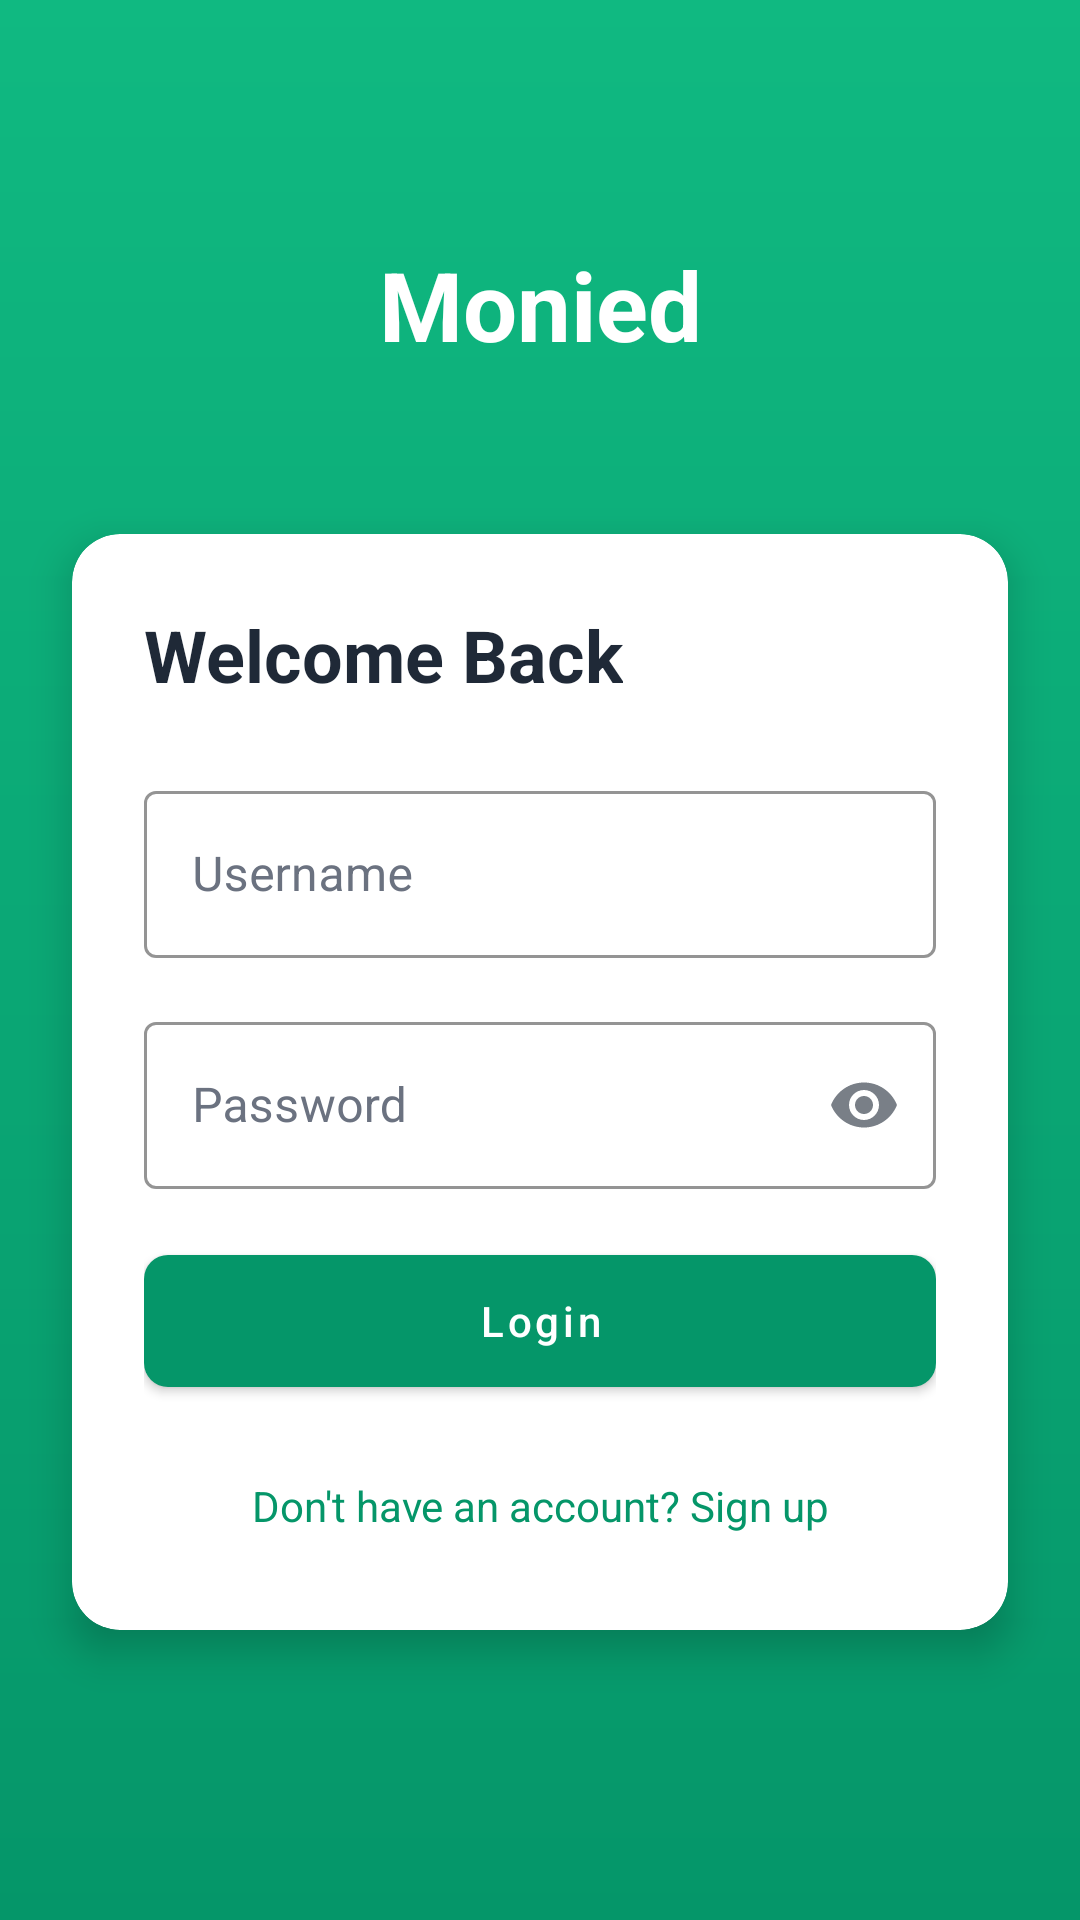

Android layout source for this screen:
<!-- AndroidManifest.xml: activity theme Theme.Monied.NoActionBar -->
<!-- res/layout/activity_login.xml -->
<?xml version="1.0" encoding="utf-8"?>
<androidx.constraintlayout.widget.ConstraintLayout xmlns:android="http://schemas.android.com/apk/res/android"
    xmlns:app="http://schemas.android.com/apk/res-auto"
    xmlns:tools="http://schemas.android.com/tools"
    android:layout_width="match_parent"
    android:layout_height="match_parent"
    android:background="@drawable/login_background"
    tools:context=".ui.auth.LoginActivity">

    
    <TextView
        android:id="@+id/tvAppName"
        android:layout_width="wrap_content"
        android:layout_height="wrap_content"
        android:text="@string/app_name"
        android:textSize="32sp"
        android:textStyle="bold"
        android:textColor="@color/white"
        android:layout_marginTop="80dp"
        app:layout_constraintTop_toTopOf="parent"
        app:layout_constraintStart_toStartOf="parent"
        app:layout_constraintEnd_toEndOf="parent" />

    
    <com.google.android.material.card.MaterialCardView
        android:id="@+id/loginCard"
        android:layout_width="0dp"
        android:layout_height="wrap_content"
        android:layout_margin="24dp"
        app:cardCornerRadius="16dp"
        app:cardElevation="8dp"
        app:cardBackgroundColor="?attr/colorSurface"
        app:layout_constraintTop_toBottomOf="@id/tvAppName"
        app:layout_constraintStart_toStartOf="parent"
        app:layout_constraintEnd_toEndOf="parent"
        app:layout_constraintBottom_toBottomOf="parent"
        app:layout_constraintVertical_bias="0.3">

        <LinearLayout
            android:layout_width="match_parent"
            android:layout_height="wrap_content"
            android:orientation="vertical"
            android:padding="24dp">

            
            <TextView
                android:id="@+id/tvWelcome"
                android:layout_width="wrap_content"
                android:layout_height="wrap_content"
                android:text="Welcome Back"
                android:textSize="24sp"
                android:textStyle="bold"
                android:textColor="?attr/colorOnSurface"
                android:layout_marginBottom="24dp" />

            
            <com.google.android.material.textfield.TextInputLayout
                android:id="@+id/tilUsername"
                style="@style/Widget.Monied.TextInputLayout"
                android:layout_width="match_parent"
                android:layout_height="wrap_content"
                android:hint="Username"
                android:layout_marginBottom="16dp">

                <com.google.android.material.textfield.TextInputEditText
                    android:id="@+id/etUsername"
                    android:layout_width="match_parent"
                    android:layout_height="wrap_content"
                    android:inputType="text"
                    android:textColor="?attr/colorOnSurface"
                    android:maxLines="1" />

            </com.google.android.material.textfield.TextInputLayout>

            
            <com.google.android.material.textfield.TextInputLayout
                android:id="@+id/tilPassword"
                style="@style/Widget.Monied.TextInputLayout"
                android:layout_width="match_parent"
                android:layout_height="wrap_content"
                android:hint="Password"
                app:endIconMode="password_toggle"
                android:layout_marginBottom="16dp">

                <com.google.android.material.textfield.TextInputEditText
                    android:id="@+id/etPassword"
                    android:layout_width="match_parent"
                    android:layout_height="wrap_content"
                    android:inputType="textPassword"
                    android:textColor="?attr/colorOnSurface"
                    android:maxLines="1" />

            </com.google.android.material.textfield.TextInputLayout>

            
            <TextView
                android:id="@+id/tvError"
                android:layout_width="match_parent"
                android:layout_height="wrap_content"
                android:textColor="@color/error"
                android:textSize="14sp"
                android:visibility="gone"
                android:layout_marginBottom="16dp"
                tools:text="Invalid username or password"
                tools:visibility="visible" />

            
            <com.google.android.material.button.MaterialButton
                android:id="@+id/btnLogin"
                style="@style/Widget.Monied.Button"
                android:layout_width="match_parent"
                android:layout_height="56dp"
                android:text="Login"
                android:layout_marginBottom="16dp" />

            
            <TextView
                android:id="@+id/tvRegisterLink"
                android:layout_width="match_parent"
                android:layout_height="wrap_content"
                android:text="Don't have an account? Sign up"
                android:textColor="@color/emerald_600"
                android:gravity="center"
                android:padding="8dp"
                android:textSize="14sp" />

        </LinearLayout>

    </com.google.android.material.card.MaterialCardView>

</androidx.constraintlayout.widget.ConstraintLayout>
<!-- resources referenced by this layout -->
<resources>
  <color name="emerald_600">#059669</color>
  <color name="error">#DC2626</color>
  <color name="white">#FFFFFF</color>
  <!-- drawable login_background (drawable) -->
  <?xml version="1.0" encoding="utf-8"?>
  <shape xmlns:android="http://schemas.android.com/apk/res/android">
      <gradient
          android:angle="270"
          android:startColor="@color/emerald_500"
          android:endColor="@color/emerald_600"
          android:type="linear" />
  </shape>
  <string name="app_name">Monied</string>
  <style name="Widget.Monied.Button" parent="Widget.MaterialComponents.Button">
          <item name="android:textColor">@color/white</item>
          <item name="backgroundTint">@color/emerald_600</item>
          <item name="cornerRadius">8dp</item>
          <item name="android:minHeight">48dp</item>
          <item name="android:textAllCaps">false</item>
          <item name="android:fontFamily">sans-serif-medium</item>
      </style>
  <style name="Widget.Monied.TextInputLayout" parent="Widget.MaterialComponents.TextInputLayout.OutlinedBox">
          <item name="boxStrokeColor">@color/emerald_600</item>
          <item name="hintTextColor">@color/emerald_600</item>
          <item name="android:textColorHint">@color/gray_500</item>
      </style>
  <style name="Theme.Monied.NoActionBar" parent="Theme.Monied">
          <item name="windowActionBar">false</item>
          <item name="windowNoTitle">true</item>
      </style>
  <color name="emerald_500">#10B981</color>
  <color name="gray_500">#6B7280</color>
  <style name="Theme.Monied" parent="Theme.MaterialComponents.DayNight.DarkActionBar">
          
          <item name="colorPrimary">@color/emerald_600</item>
          <item name="colorPrimaryVariant">@color/emerald_700</item>
          <item name="colorOnPrimary">@color/white</item>
  
          
          <item name="colorSecondary">@color/emerald_500</item>
          <item name="colorSecondaryVariant">@color/emerald_700</item>
          <item name="colorOnSecondary">@color/white</item>
  
          
          <item name="android:statusBarColor">@color/emerald_600</item>
  
          
          <item name="android:windowBackground">@color/background_light</item>
          <item name="colorSurface">@color/surface_light</item>
          <item name="colorOnSurface">@color/text_primary_light</item>
  
          
          <item name="android:textColorPrimary">@color/text_primary_light</item>
          <item name="android:textColorSecondary">@color/text_secondary_light</item>
  
          
          <item name="colorError">@color/error</item>
          <item name="colorOnError">@color/white</item>
  
          
          <item name="bottomNavigationStyle">@style/Widget.Monied.BottomNavigationView</item>
  
          
          <item name="materialButtonStyle">@style/Widget.Monied.Button</item>
          <item name="materialCardViewStyle">@style/Widget.Monied.CardView</item>
          <item name="textInputStyle">@style/Widget.Monied.TextInputLayout</item>
      </style>
  <color name="emerald_700">#047857</color>
  <color name="background_light">#F9FAFB</color>
  <color name="surface_light">#FFFFFF</color>
  <color name="text_primary_light">#1F2937</color>
  <color name="text_secondary_light">#6B7280</color>
  <style name="Widget.Monied.BottomNavigationView" parent="Widget.MaterialComponents.BottomNavigationView">
          <item name="itemIconTint">@color/bottom_nav_color</item>
          <item name="itemTextColor">@color/bottom_nav_color</item>
          <item name="android:background">@color/white</item>
          <item name="elevation">8dp</item>
          <item name="labelVisibilityMode">labeled</item>
      </style>
  <style name="Widget.Monied.CardView" parent="Widget.MaterialComponents.CardView">
          <item name="cardCornerRadius">16dp</item>
          <item name="cardElevation">2dp</item>
          <item name="cardBackgroundColor">@color/white</item>
      </style>
</resources>
